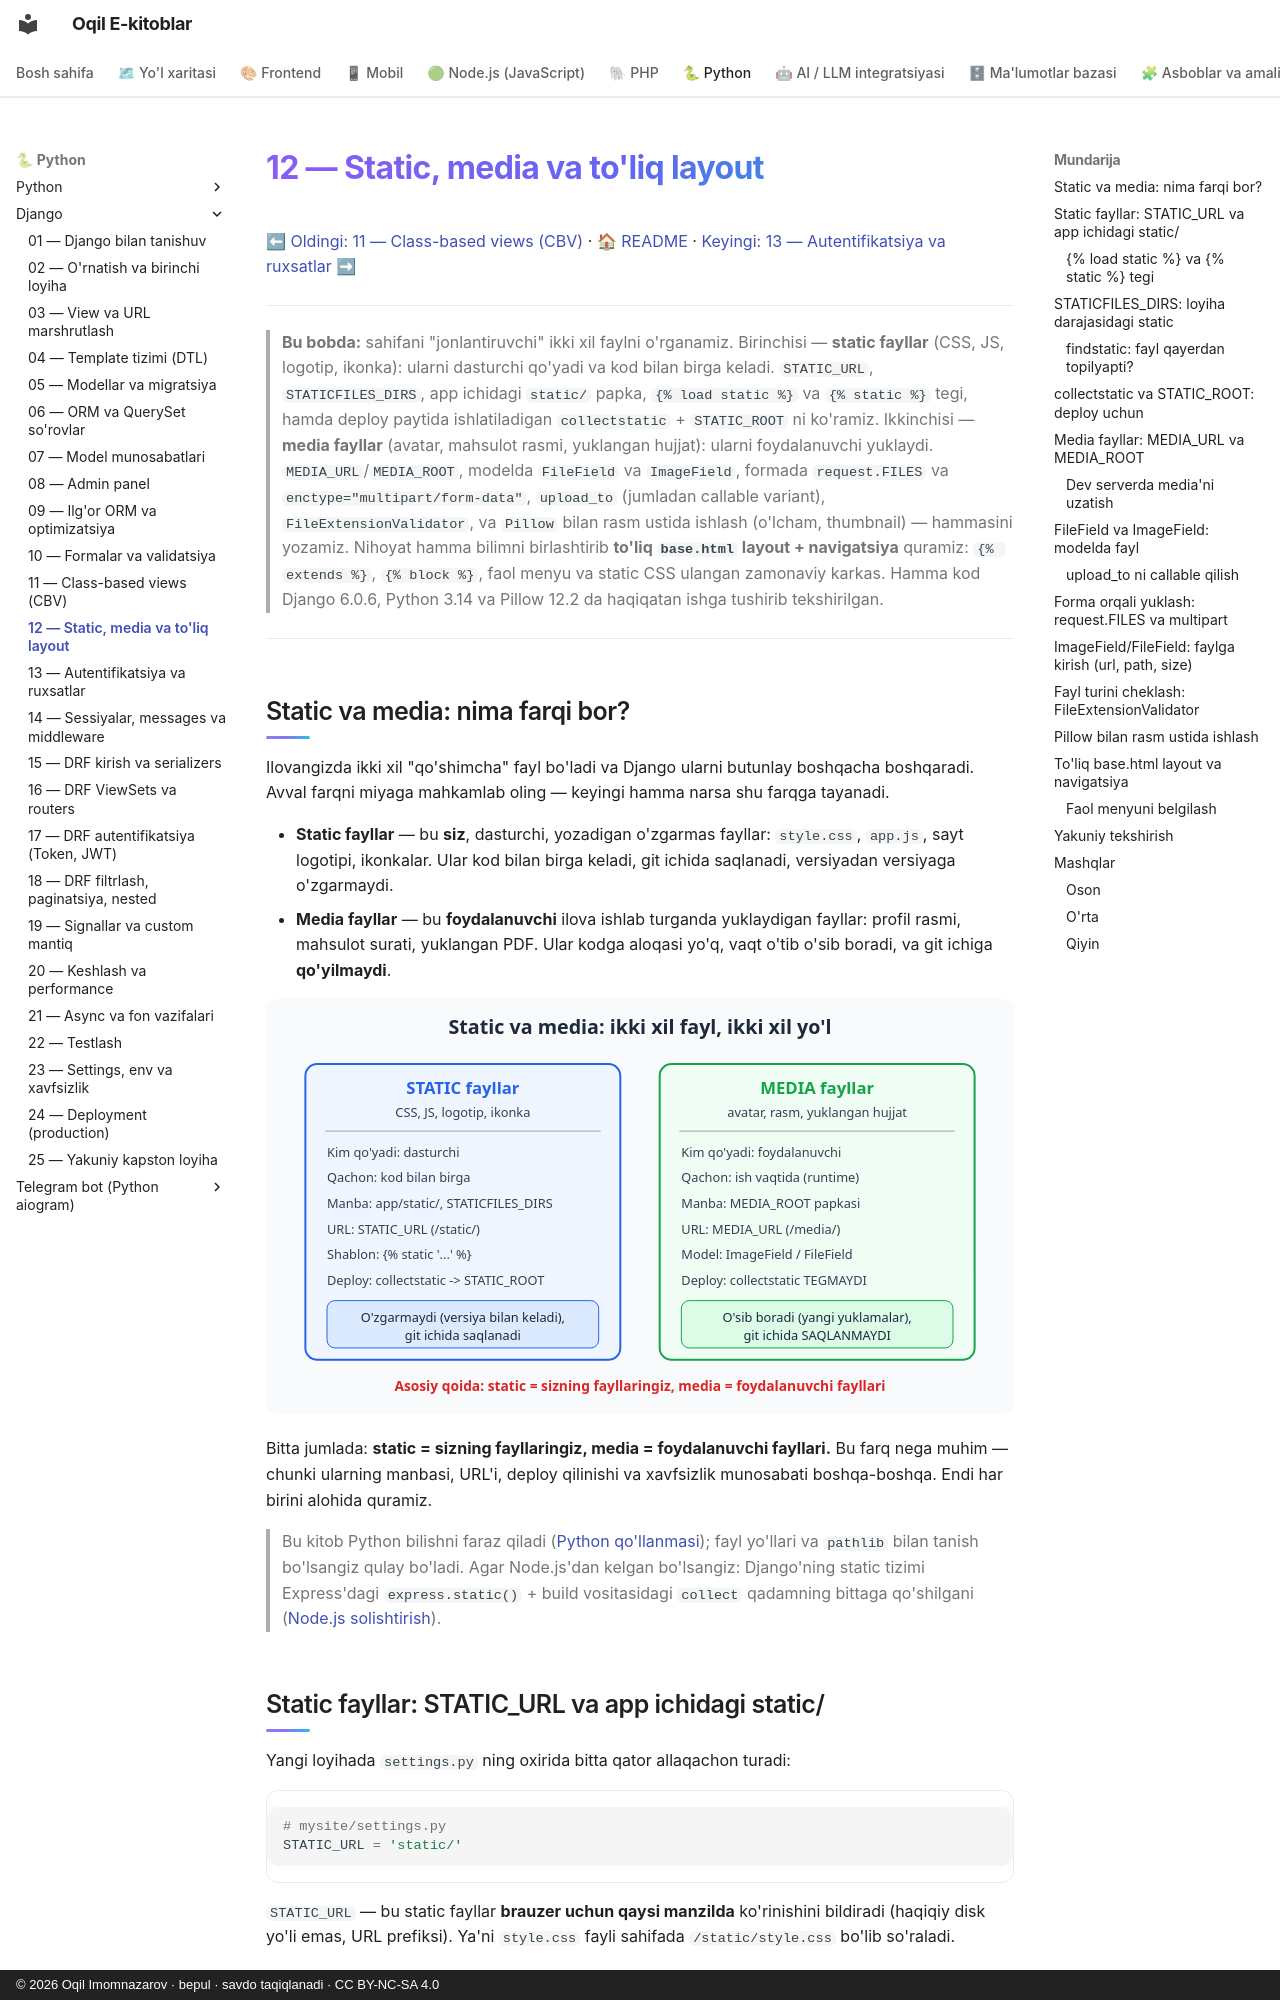

repository: iOqil/e-book · page: django/12-static-media-layout/index.html · generator: mkdocs · copyright: © 2026 Oqil Imomnazarov · bepul · savdo taqiqlanadi · CC BY-NC-SA 4.0

# 12 — Static, media va to'liq layout

[⬅ Oldingi: 11 — Class-based views (CBV)](./11-class-based-views.md) · [🏠 README](./README.md) · [Keyingi: 13 — Autentifikatsiya va ruxsatlar ➡](./13-auth-tizimi.md)

---

> **Bu bobda:** sahifani "jonlantiruvchi" ikki xil faylni o'rganamiz. Birinchisi — **static fayllar** (CSS, JS, logotip, ikonka): ularni dasturchi qo'yadi va kod bilan birga keladi. `STATIC_URL`, `STATICFILES_DIRS`, app ichidagi `static/` papka, `{% load static %}` va `{% static %}` tegi, hamda deploy paytida ishlatiladigan `collectstatic` + `STATIC_ROOT` ni ko'ramiz. Ikkinchisi — **media fayllar** (avatar, mahsulot rasmi, yuklangan hujjat): ularni foydalanuvchi yuklaydi. `MEDIA_URL`/`MEDIA_ROOT`, modelda `FileField` va `ImageField`, formada `request.FILES` va `enctype="multipart/form-data"`, `upload_to` (jumladan callable variant), `FileExtensionValidator`, va `Pillow` bilan rasm ustida ishlash (o'lcham, thumbnail) — hammasini yozamiz. Nihoyat hamma bilimni birlashtirib **to'liq `base.html` layout + navigatsiya** quramiz: `{% extends %}`, `{% block %}`, faol menyu va static CSS ulangan zamonaviy karkas. Hamma kod Django 6.0.6, Python 3.14 va Pillow 12.2 da haqiqatan ishga tushirib tekshirilgan.

---

## Static va media: nima farqi bor?

Ilovangizda ikki xil "qo'shimcha" fayl bo'ladi va Django ularni butunlay boshqacha boshqaradi. Avval farqni miyaga mahkamlab oling — keyingi hamma narsa shu farqga tayanadi.

- **Static fayllar** — bu **siz**, dasturchi, yozadigan o'zgarmas fayllar: `style.css`, `app.js`, sayt logotipi, ikonkalar. Ular kod bilan birga keladi, git ichida saqlanadi, versiyadan versiyaga o'zgarmaydi.
- **Media fayllar** — bu **foydalanuvchi** ilova ishlab turganda yuklaydigan fayllar: profil rasmi, mahsulot surati, yuklangan PDF. Ular kodga aloqasi yo'q, vaqt o'tib o'sib boradi, va git ichiga **qo'yilmaydi**.

![Static va media farqi](rasmlar/dj12-static-vs-media.svg)

Bitta jumlada: **static = sizning fayllaringiz, media = foydalanuvchi fayllari.** Bu farq nega muhim — chunki ularning manbasi, URL'i, deploy qilinishi va xavfsizlik munosabati boshqa-boshqa. Endi har birini alohida quramiz.

> Bu kitob Python bilishni faraz qiladi ([Python qo'llanmasi](../python/README.md)); fayl yo'llari va `pathlib` bilan tanish bo'lsangiz qulay bo'ladi. Agar Node.js'dan kelgan bo'lsangiz: Django'ning static tizimi Express'dagi `express.static()` + build vositasidagi `collect` qadamning bittaga qo'shilgani ([Node.js solishtirish](../nodejs/README.md)).
